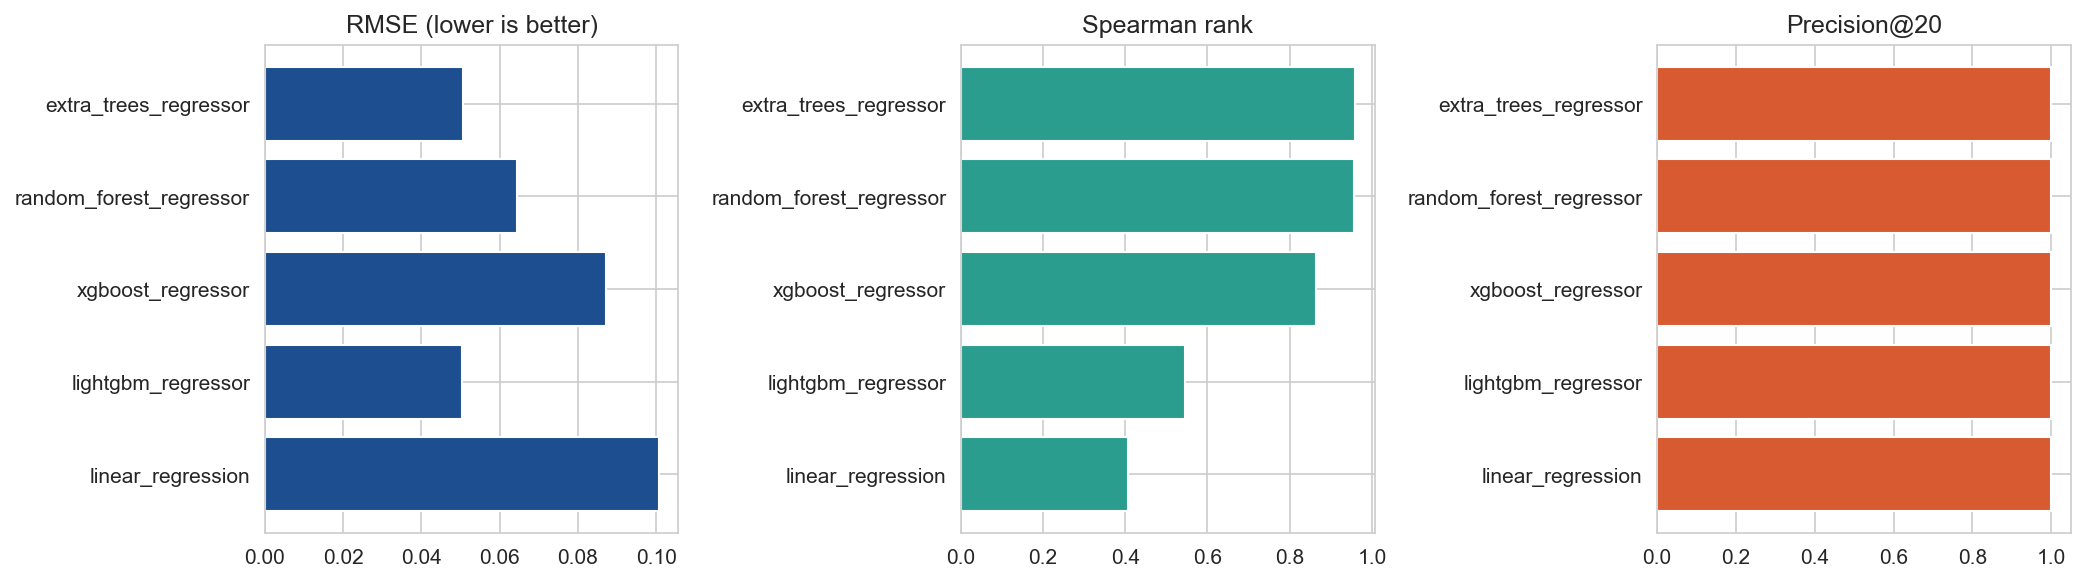

Values plotted in this chart, from the file beside it:
model, mae, rmse, r2, spearman_rank, precision_at_20, top_20_overlap, best_params
extra_trees_regressor, 0.01224, 0.05068, 0.9206, 0.9591, 1.0, 0.95, {"n_estimators": 500, "min_samples_leaf"…
random_forest_regressor, 0.01551, 0.06444, 0.8717, 0.9572, 1.0, 0.95, {"n_estimators": 200, "min_samples_leaf"…
xgboost_regressor, 0.02057, 0.08706, 0.7657, 0.8653, 1.0, 0.8, {"subsample": 1.0, "max_depth": 3, "cols…
lightgbm_regressor, 0.01605, 0.05048, 0.9212, 0.5449, 1.0, 0.6, {"num_leaves": 63, "min_child_samples": …
linear_regression, 0.02825, 0.1006, 0.6869, 0.4057, 1.0, 0.55, {}
